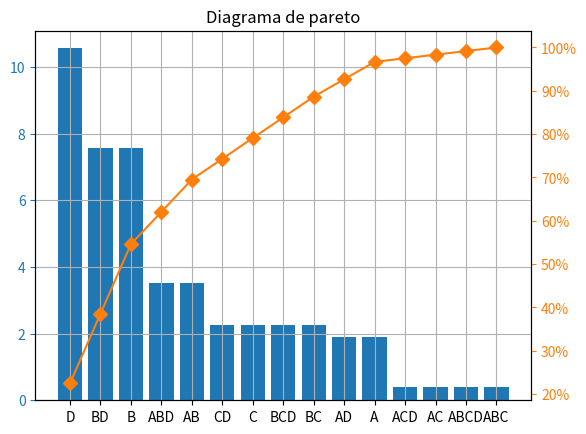

Here is the Python script that generated this plot:
import numpy as np
import itertools as it
import matplotlib.pyplot as plt
from scipy.stats import norm
from matplotlib.ticker import PercentFormatter

class NormalDist():
	"""
		Datos para la gráfica de distribución normal y 
		diragram de pareto
	"""
	def __init__(self, data):
		self.NormG = {}
		comb = self.Combinaciones(data)
		self.CombMatrix(comb, data)
		self.Orden()
		self.FractionZ()

	def FractionZ(self):
		nT = 0
		for key in self.NormG:
			nT += 1
		for key in self.NormG:
			self.NormG[key]['Fracción'] = (self.NormG[key]['Orden']-0.5)/nT
			self.NormG[key]['Z'] = norm.ppf(self.NormG[key]['Fracción'])
		self.NormG['N_Datos'] = len(self.NormG[key]['Vector'])

	def Orden(self):
		datos = [[], []]
		for var in self.NormG:
			datos[0].append(self.NormG[var]['X'])
		datos[1] = np.searchsorted(np.sort(datos[0]), datos[0], side='left')

		for var in self.NormG:
			for i in range(len(datos[0])):
				if datos[0][i] == self.NormG[var]['X']:
					self.NormG[var]['Orden'] = datos[1][i]

	def CombMatrix(self, combinaciones, data):
		for key in data:
			if key != 'Y':
				self.NormG[key] = {}
				self.NormG[key]['Vector'] = data[key]

		for var in self.NormG:
			for var2 in data:
				#¿Es una combinación?
				if var != var2:
					self.NormG[var]['Vector'] = []
					suma = 0
					for i in range(len(data['Y'])):
						num_ant = 1
						for letra in var:
							num = num_ant*data[letra][i]
							num_ant = num
						suma += num*data['Y'][i]
						self.NormG[var]['Vector'].append(num)
					self.NormG[var]['X'] = suma/8
	
	def Combinaciones(self, data):
		#TODAS las posibles combinaciones
		Encabezados = []
		comb = []
		for key in data:
			if key != 'Y':
				Encabezados.append(key)

		for i in range(len(Encabezados)):
			if i < len(Encabezados):
				comb.append(list(it.combinations(\
					Encabezados, i+1)))

		#Inicialización variables del diccionario
		combs = []
		for combinaciones in comb:
			for combinacion in combinaciones:
				c = ''
				for letra in combinacion:
					c += letra[0]
				combs.append(c)
				self.NormG[c] = {}
		return combs

class Pareto(NormalDist):
	"""
		Diagrama de pareto:	Consiste de una gráfica de barras y una 
							línea de tendencia porcentual.

		Gráfica de barras:	Eje y -> sumaproducto **2 / 16
							Eje x -> nombre de combinación

		Línea de tendencia:	Eje y -> porcentaje acumulado
							Eje x -> nombre de combinación

	"""
	def __init__(self, data, grid=False):
		super().__init__(data)
		resul_grafico = self.ProcesamientoDatos(data['Y'])
		self.Diagrama(resul_grafico, grid)

	def Diagrama(self, res, grid):
		fig, ax = plt.subplots()
		x = [comb[0] for comb in res['Bar']['Ordenado']]
		y = [comb[1] for comb in res['Bar']['Ordenado']]
		y2 = res['Per']['PorAc']
		ax.bar(x, y, color='C0')
		ax2 = ax.twinx()
		ax2.plot(x, y2, color='C1', marker='D', ms=7)
		ax2.yaxis.set_major_formatter(PercentFormatter())

		ax.tick_params(axis='y', colors='C0')
		ax2.tick_params(axis='y', colors='C1')

		if grid:
			ax.grid()

		ax.set_title('Diagrama de pareto')

		plt.show()


	def ProcesamientoDatos(self, Y):
		#Listas ordenadas de mayor a menor
		res = {
			'Bar': {
				'Inicial':{
					'SumP': [],
					'Nombres': []
				},
				'Ordenado':[],
				'Total': 0
			},
			'Per': {
				'PorAc': [],
				'Nombres':[]
			}
		}

		#Diagrama de barras
		for key in self.NormG:
			try:
				res['Bar']['Inicial']['SumP'].append((np.dot(
						np.array(self.NormG[key]['Vector']),
						np.array(Y)
					)**2)/16)
				res['Bar']['Inicial']['Nombres'].append(key)
			except:
				pass

		dtype = [('Combination', 'U10'), ('Value', 'f4')]
		lista = []
		for i in range(len(res['Bar']['Inicial']['SumP'])):
			lista.append((
						res['Bar']['Inicial']['Nombres'][i],
						res['Bar']['Inicial']['SumP'][i]
						))
			res['Bar']['Total'] += res['Bar']['Inicial']['SumP'][i]
		res['Bar']['Ordenado'] = np.sort(np.array(
				lista, dtype = dtype
			), order='Value')[::-1]

		#Línea de tendencia
		por_ant = 0
		for i in range(len(res['Bar']['Inicial']['SumP'])):
			por = (res['Bar']['Ordenado'][i][1]/res['Bar']['Total'])*100 + por_ant
			res['Per']['Nombres'].append(res['Bar']['Ordenado'][i][0])
			res['Per']['PorAc'].append(por.round(3))
			por_ant = por
		return res

class NormalGraph(NormalDist):
	"""
		Gráfica de distribución normal
	"""
	def __init__(self, data):
		self.Ejes = {
			'x':[],
			'Z':[],
			'Nombres': []
		}
		super().__init__(data)
		self.fig = plt.figure()
		self.ax = self.fig.add_subplot(111)

		self.Axes()

		self.ax.scatter(
				self.Ejes['x'],
				self.Ejes['Z']
			)

		self.ax.set_xlabel('Data')
		self.ax.set_ylabel('Z')
		self.ax.set_title('Gráfica de Distribución Normal')
		self.ax.grid()

		#print(np.sort(self.Ejes['x']), np.sort(self.Ejes['Z']))

	def Axes(self):
		for var in self.NormG:
			if var != 'N_Datos':
				self.Ejes['x'].append(self.NormG[var]['X'])
				self.Ejes['Z'].append(self.NormG[var]['Z'])
				self.Ejes['Nombres'].append(var)
		

	def __call__(self):
		return self.NormG

if __name__ == '__main__':
	data = {
		'A': [1,0,-1,1],
		'B': [1,1,0,1],
		'C': [1,1,0,-1],
		'D': [1,1,1,1],
		'Y': [5,3.5,2,2.5]
	}
	Dist = NormalDist(data)
	#print(Dist.NormG)

	pareto = Pareto(data, True)